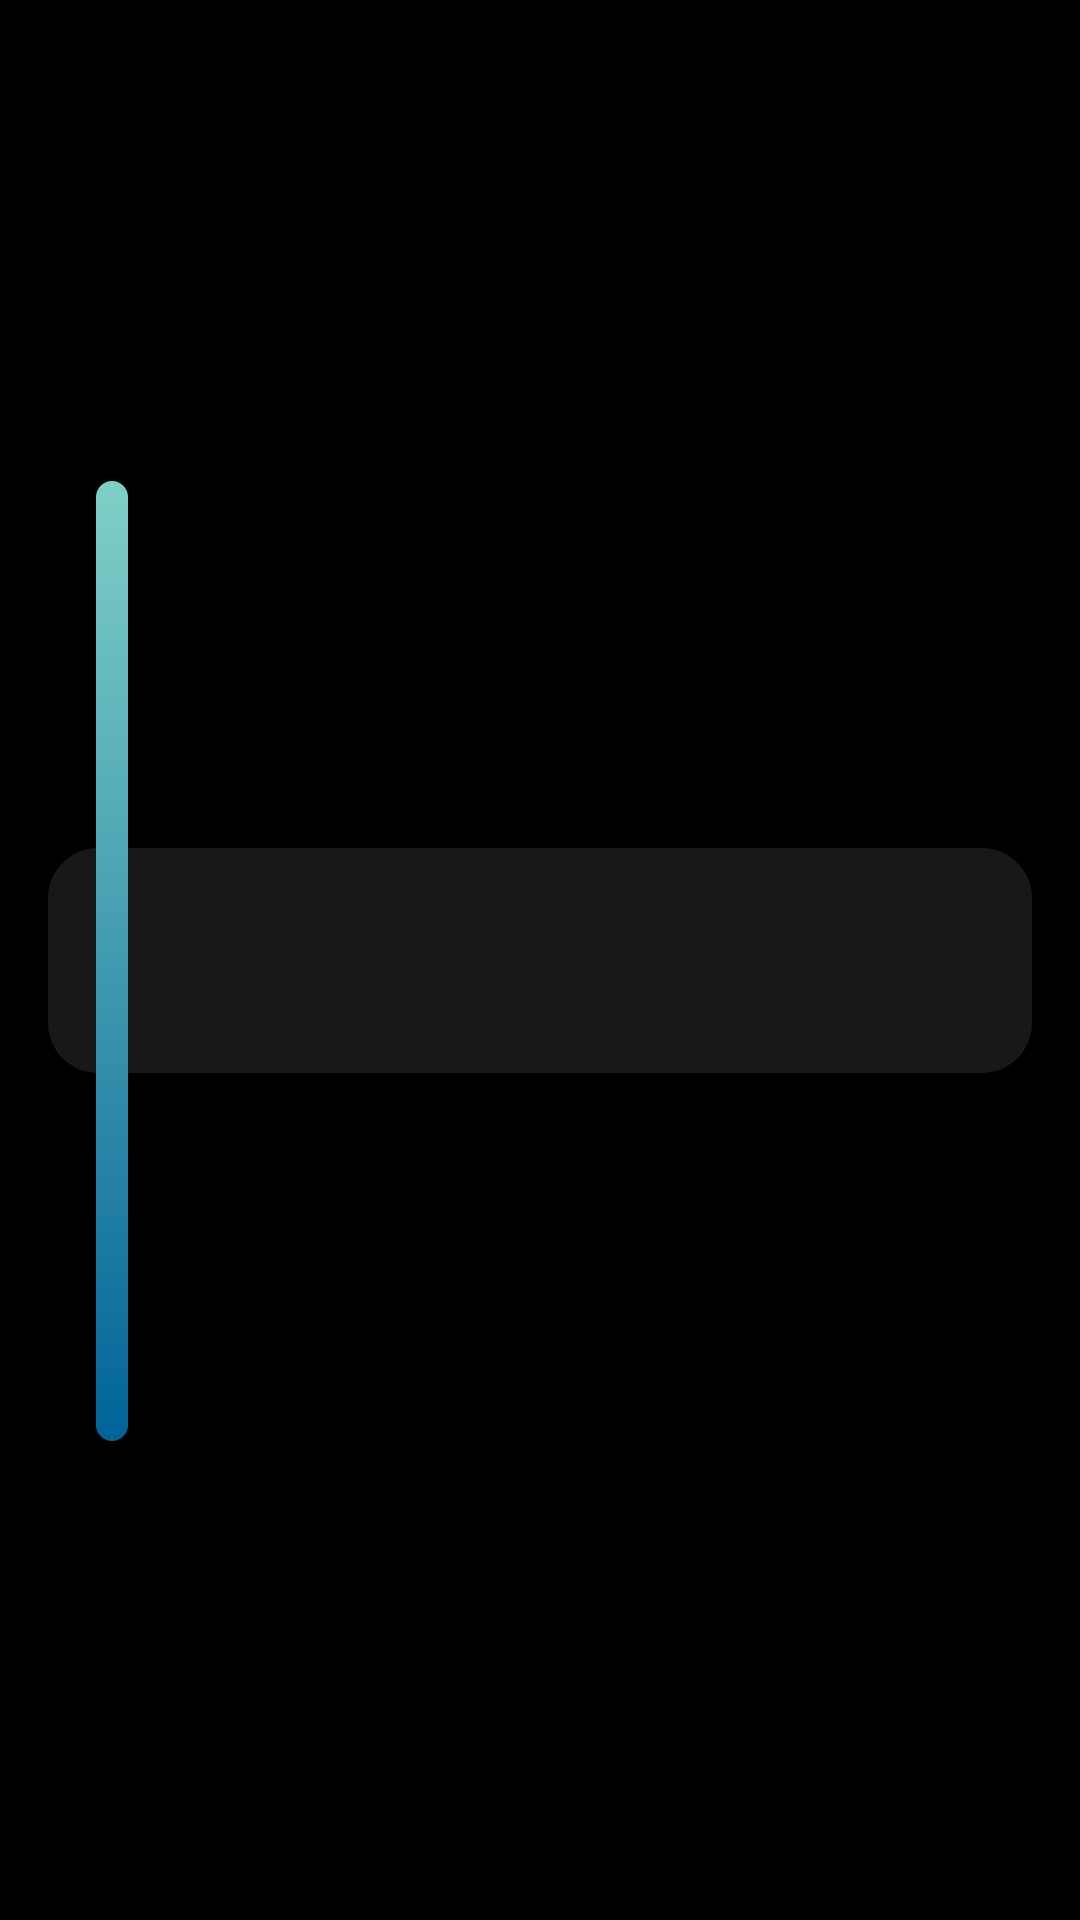

The Android layout XML behind this screen, and the referenced resources:
<!-- AndroidManifest.xml: application theme Theme.DemoWeather -->
<!-- res/layout/city_row.xml -->
<?xml version="1.0" encoding="utf-8"?>
<layout xmlns:android="http://schemas.android.com/apk/res/android"
    xmlns:app="http://schemas.android.com/apk/res-auto"
    xmlns:tools="http://schemas.android.com/tools">

    <data>

        <variable
            name="city"
            type="com.example.demoweather.model.City" />
    </data>

    <androidx.constraintlayout.widget.ConstraintLayout
        android:layout_width="match_parent"
        android:layout_height="wrap_content">


        <TextView
            android:id="@+id/tv_city"
            android:layout_width="match_parent"
            android:layout_height="wrap_content"
            android:layout_margin="16dp"
            android:gravity="center"
            android:background="@drawable/rectangle"
            android:textColor="@android:color/darker_gray"
            android:textSize="32sp"
            android:fontFamily="sans-serif-condensed"
            android:padding="16dp"
            android:visibility="visible"
            app:city="@{city}"
            app:layout_constraintBottom_toBottomOf="parent"
            app:layout_constraintTop_toTopOf="parent"
            tools:text="@tools:sample/cities" />

        <View
            android:layout_width="0dp"
            app:layout_constraintWidth_percent="0.03"
            android:layout_margin="16dp"
            android:background="@drawable/rounded_rectangle_dark_blue"
            android:layout_height="0dp"
            app:layout_constraintHeight_percent="0.5"
            app:layout_constraintStart_toStartOf="@id/tv_city"
            app:layout_constraintTop_toTopOf="@id/tv_city"
            app:layout_constraintBottom_toBottomOf="@id/tv_city"/>

    </androidx.constraintlayout.widget.ConstraintLayout>
</layout>
<!-- resources referenced by this layout -->
<resources>
  <!-- drawable rectangle (drawable) -->
  <?xml version="1.0" encoding="utf-8"?>
  <shape xmlns:android="http://schemas.android.com/apk/res/android">
      <solid android:color="#181818"/>
      <corners android:radius="50px"/>
  </shape>
  <!-- drawable rounded_rectangle_dark_blue (drawable) -->
  <?xml version="1.0" encoding="utf-8"?>
  <shape xmlns:android="http://schemas.android.com/apk/res/android">
  
      <gradient android:angle="90" android:startColor="#016498" android:endColor="#80D0C7"/>
      <corners android:radius="100px" />
  </shape>
  <style name="Theme.DemoWeather" parent="Theme.MaterialComponents.Light.NoActionBar">
          
  
          <item name="colorPrimary">@color/purple_500</item>
          <item name="colorPrimaryVariant">@color/purple_700</item>
          <item name="colorOnPrimary">@color/white</item>
          
          <item name="android:windowBackground">@android:color/black</item>
          <item name="colorSecondary">@color/teal_200</item>
          <item name="colorSecondaryVariant">@color/teal_700</item>
          <item name="colorOnSecondary">@color/black</item>
          
          <item name="android:statusBarColor" tools:targetApi="l">?attr/colorPrimaryVariant</item>
          
      </style>
  <color name="purple_500">#FF6200EE</color>
  <color name="purple_700">#FF3700B3</color>
  <color name="white">#FFFFFFFF</color>
  <color name="teal_200">#FF03DAC5</color>
  <color name="teal_700">#FF018786</color>
  <color name="black">#FF000000</color>
</resources>
